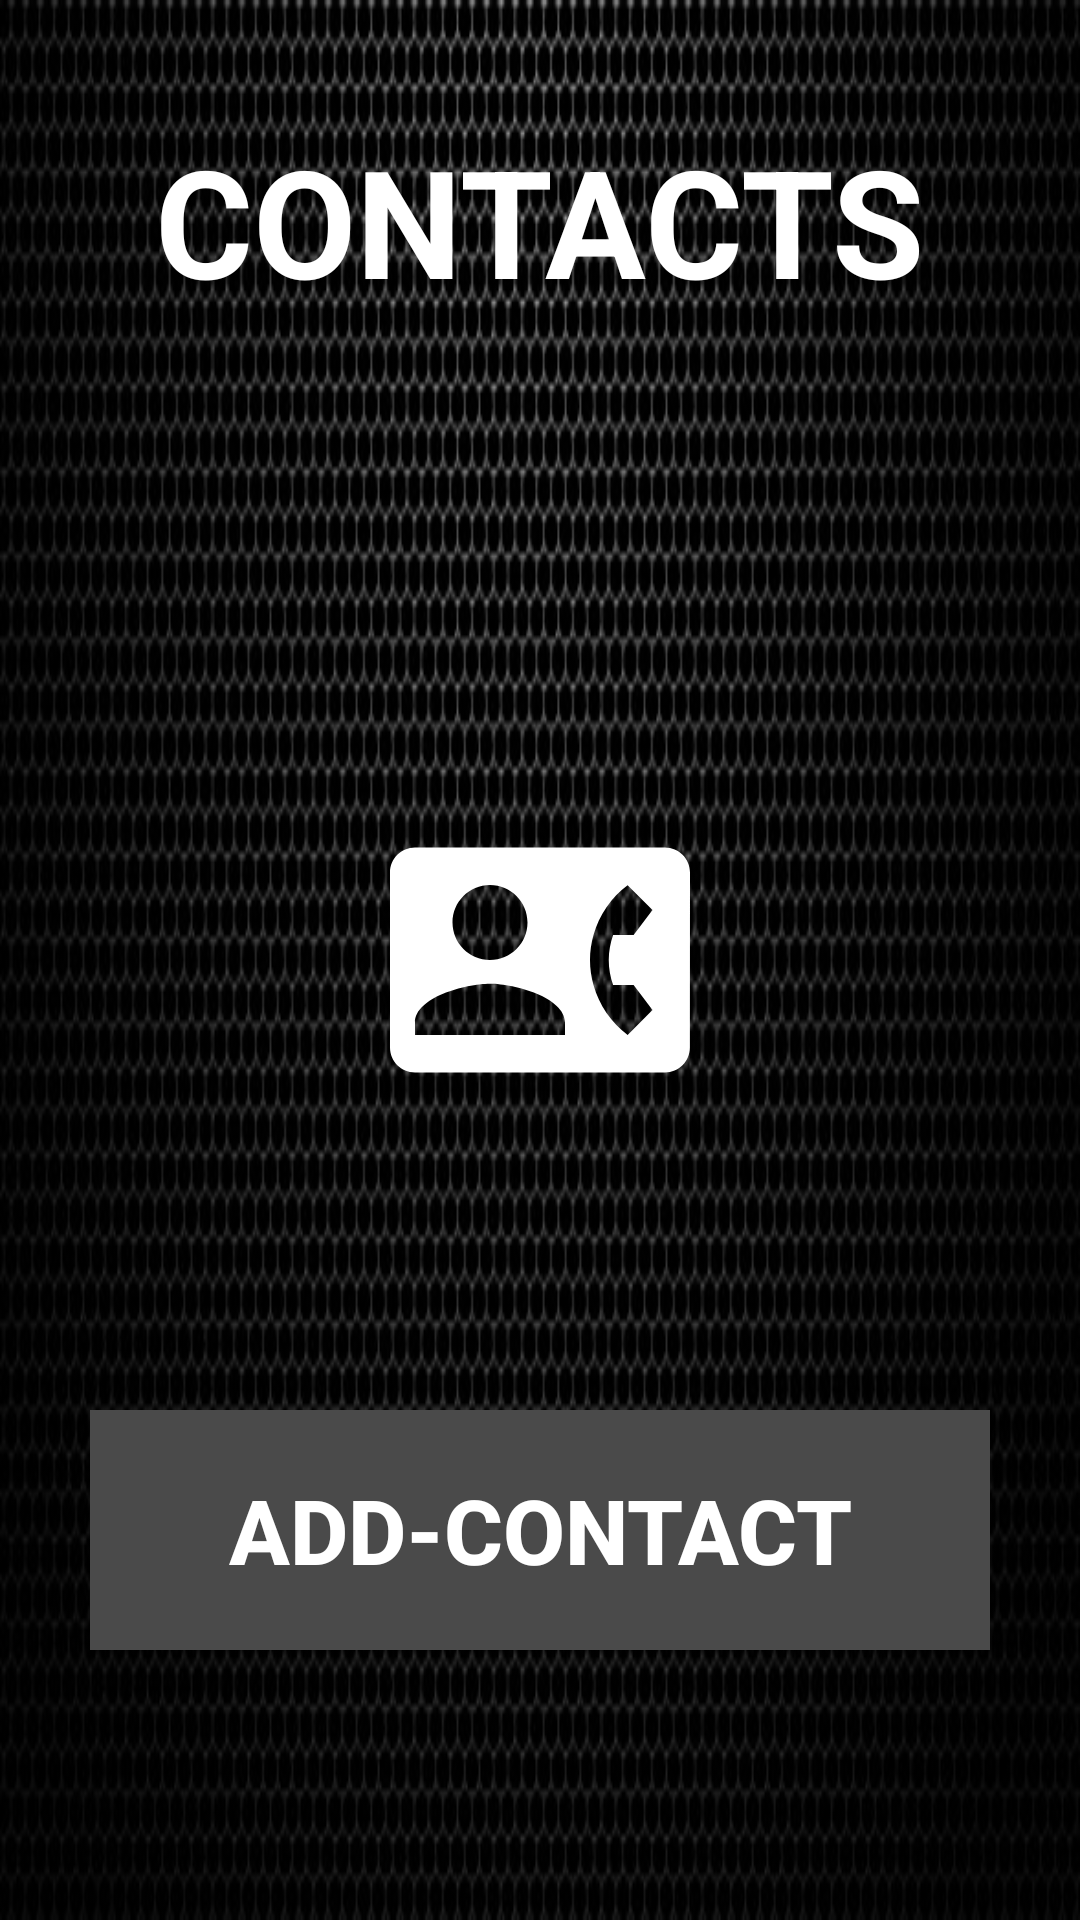

Layout XML and referenced resources for this Android screen:
<!-- AndroidManifest.xml: application theme Theme.ContactJava -->
<!-- res/layout/activity_main.xml -->
<?xml version="1.0" encoding="utf-8"?>
<RelativeLayout xmlns:android="http://schemas.android.com/apk/res/android"
    xmlns:app="http://schemas.android.com/apk/res-auto"
    xmlns:tools="http://schemas.android.com/tools"
    android:layout_width="match_parent"
    android:layout_height="match_parent"
    android:background="@drawable/addcontact"
    tools:context=".MainActivity">


    <TextView
        android:layout_width="wrap_content"
        android:layout_height="wrap_content"
        android:text="CONTACTS"
        android:textColor="@color/white"
        android:textStyle="bold"
        android:textSize="50dp"
        android:layout_marginTop="40dp"
        android:layout_centerHorizontal="true"/>

    <TextView
        android:id="@+id/logo"
        android:layout_width="100dp"
        android:layout_height="100dp"
        android:layout_centerHorizontal="true"
        android:layout_centerVertical="true"
        android:background="@drawable/ic_baseline_contact_phone_24" />

    <Button
        android:id="@+id/AddContact"
        android:onClick="addcontact"
        android:layout_centerHorizontal="true"
        android:layout_height="80dp"
        android:layout_width="300dp"
        android:layout_marginTop="100dp"
        android:background="#4A4A4A"
        android:textColor="#FFFFFF"
        android:textSize="30dp"
        android:textStyle="bold"
        android:text="@string/add_contact"
        tools:layout_editor_absoluteX="153dp"
        tools:layout_editor_absoluteY="363dp"
        android:layout_below="@+id/logo"
        />




</RelativeLayout>
<!-- resources referenced by this layout -->
<resources>
  <!-- drawable addcontact: jpg bitmap (drawable-v24, 111243 bytes) -->
  <!-- drawable ic_baseline_contact_phone_24 (drawable) -->
  <vector android:height="80dp" android:tint="#FFFFFF"
      android:viewportHeight="24" android:viewportWidth="24"
      android:width="80dp" xmlns:android="http://schemas.android.com/apk/res/android">
      <path android:fillColor="@android:color/white" android:pathData="M22,3L2,3C0.9,3 0,3.9 0,5v14c0,1.1 0.9,2 2,2h20c1.1,0 1.99,-0.9 1.99,-2L24,5c0,-1.1 -0.9,-2 -2,-2zM8,6c1.66,0 3,1.34 3,3s-1.34,3 -3,3 -3,-1.34 -3,-3 1.34,-3 3,-3zM14,18L2,18v-1c0,-2 4,-3.1 6,-3.1s6,1.1 6,3.1v1zM17.85,14h1.64L21,16l-1.99,1.99c-1.31,-0.98 -2.28,-2.38 -2.73,-3.99 -0.18,-0.64 -0.28,-1.31 -0.28,-2s0.1,-1.36 0.28,-2c0.45,-1.62 1.42,-3.01 2.73,-3.99L21,8l-1.51,2h-1.64c-0.22,0.63 -0.35,1.3 -0.35,2s0.13,1.37 0.35,2z"/>
  </vector>
  <string name="add_contact">Add-Contact</string>
  <style name="Theme.ContactJava" parent="Theme.AppCompat.DayNight.DarkActionBar">
          
          <item name="colorPrimary">@color/purple_500</item>
          <item name="colorPrimaryVariant">@color/purple_700</item>
          <item name="colorOnPrimary">@color/white</item>
          
          <item name="colorSecondary">@color/teal_200</item>
          <item name="colorSecondaryVariant">@color/teal_700</item>
          <item name="colorOnSecondary">@color/black</item>
          
          <item name="android:statusBarColor" tools:targetApi="l">?attr/colorPrimaryVariant</item>
          
      </style>
  <!-- not gathered from this repository: default colours our renderer supplied (Android Studio template values) -->
  <color name="purple_500">#FF6200EE</color>
  <color name="purple_700">#FF3700B3</color>
  <color name="teal_200">#FF03DAC5</color>
  <color name="teal_700">#FF018786</color>
  <color name="black">#FF000000</color>
  <color name="white">#FFFFFFFF</color>
</resources>
